6-way image classification set "Final" from GitHub (Ren-GT/Final); label vocabulary: corn cercospora leaf spot, corn northern leaf blight, pepper bacterial spot, potato early blight, potato late blight, potato healthy.

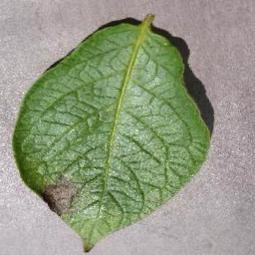
Label: potato late blight

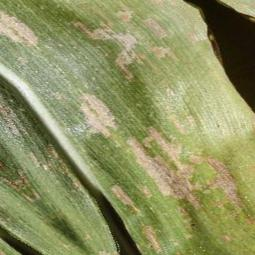
Label: corn cercospora leaf spot

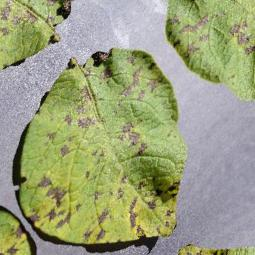
Label: potato early blight

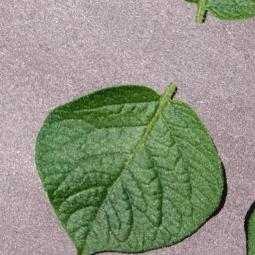
Label: potato healthy

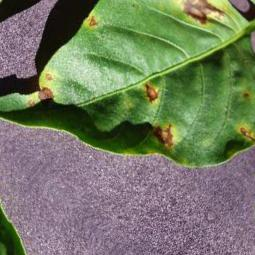
Label: pepper bacterial spot

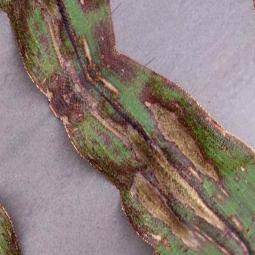
Label: corn northern leaf blight
